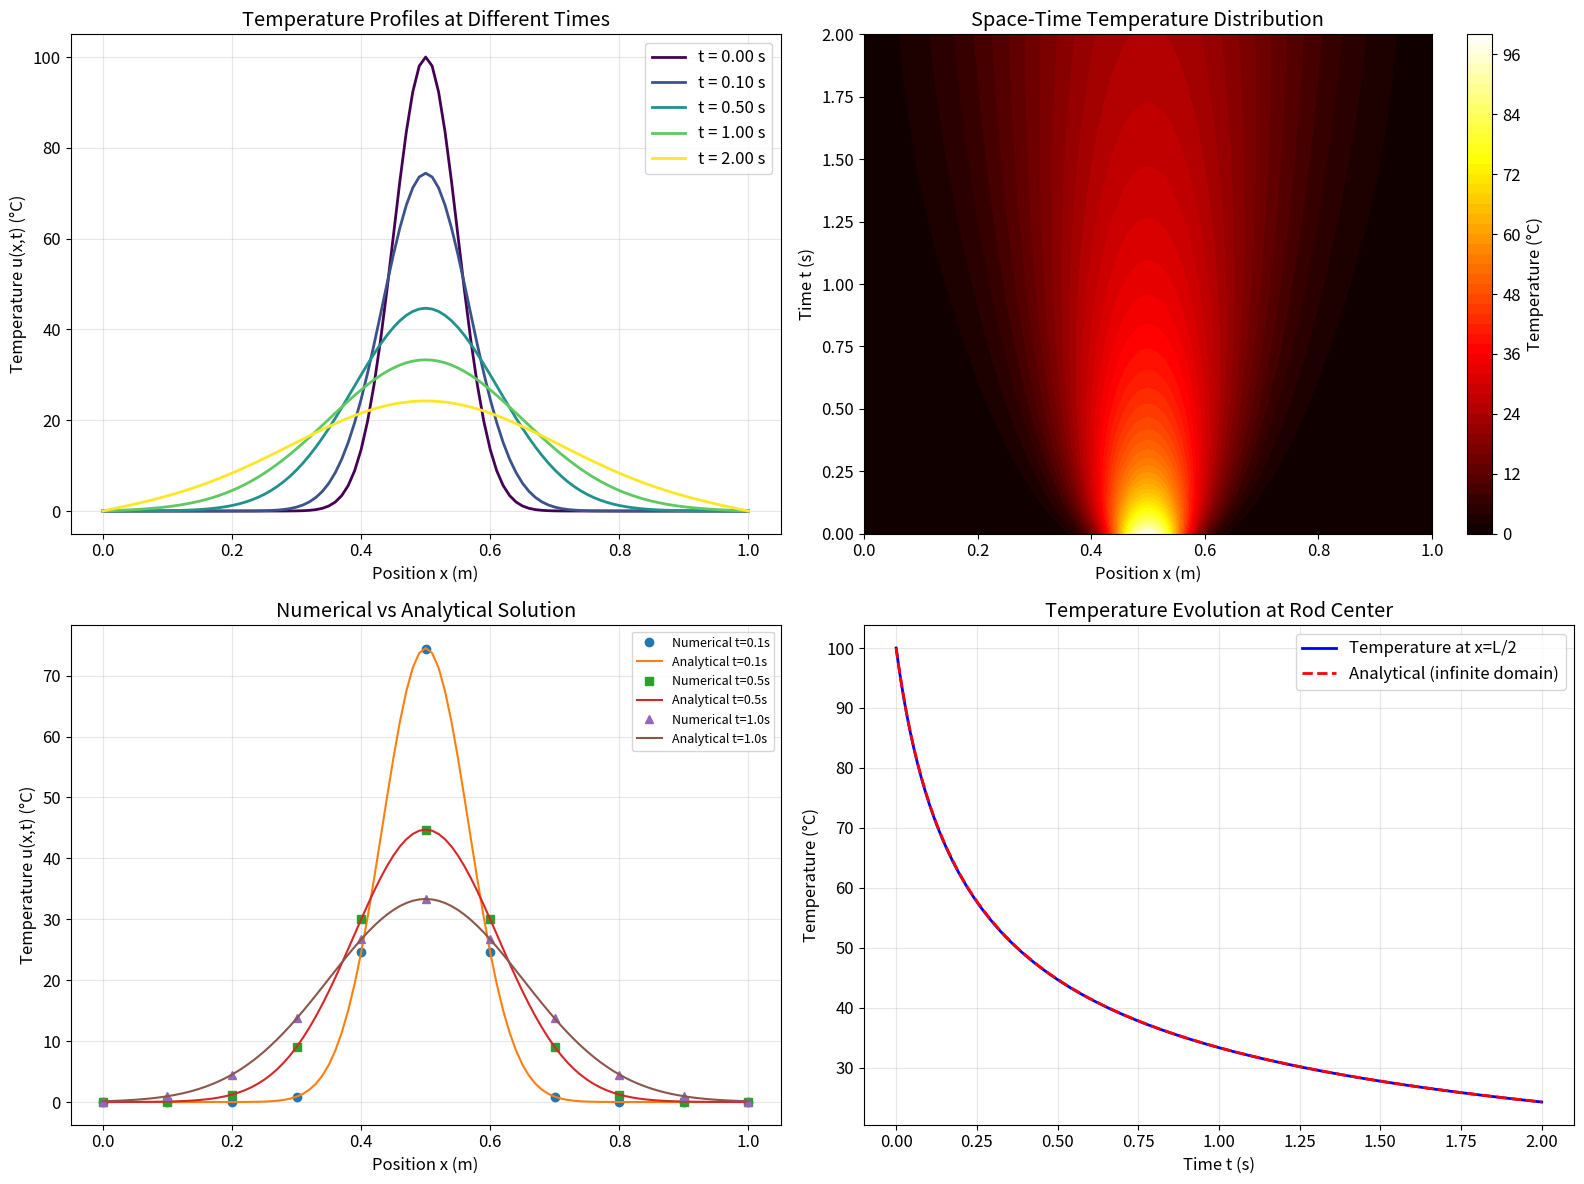
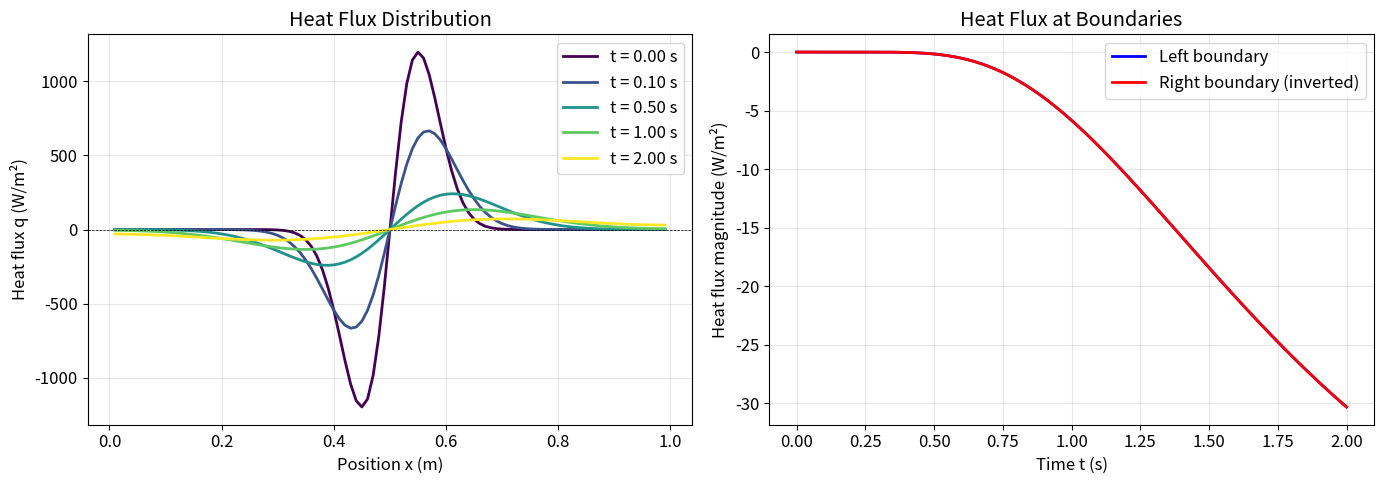

The matplotlib source for these figures, in order:
# Import required libraries
import numpy as np
import matplotlib.pyplot as plt
from matplotlib import cm
from mpl_toolkits.mplot3d import Axes3D

# Set up matplotlib for publication-quality figures
plt.rcParams['figure.figsize'] = [12, 8]
plt.rcParams['font.size'] = 12
plt.rcParams['lines.linewidth'] = 2

# Physical parameters
L = 1.0          # Length of the rod (m)
alpha = 0.01     # Thermal diffusivity (m^2/s) - typical for metals
T_left = 0.0     # Left boundary temperature (°C)
T_right = 0.0    # Right boundary temperature (°C)

# Discretization parameters
Nx = 101         # Number of spatial points
dx = L / (Nx - 1)  # Spatial step size

# Time parameters - ensure stability
t_end = 2.0      # Total simulation time (s)
r = 0.4          # Fourier number (must be <= 0.5 for stability)
dt = r * dx**2 / alpha  # Time step from stability criterion
Nt = int(t_end / dt) + 1  # Number of time steps

# Create spatial and temporal grids
x = np.linspace(0, L, Nx)
t = np.linspace(0, t_end, Nt)

print("Simulation Parameters:")
print(f"  Rod length: L = {L} m")
print(f"  Thermal diffusivity: alpha = {alpha} m²/s")
print(f"  Spatial points: Nx = {Nx}")
print(f"  Spatial step: dx = {dx:.4f} m")
print(f"  Time step: dt = {dt:.6f} s")
print(f"  Number of time steps: Nt = {Nt}")
print(f"  Fourier number: r = {r:.2f} (stable if <= 0.5)")
print(f"  Total simulation time: {t_end} s")

def initial_condition_gaussian(x, A=100.0, x0=0.5, sigma=0.05):
    """
    Gaussian initial temperature distribution.
    
    Parameters:
    -----------
    x : array_like
        Spatial coordinates
    A : float
        Peak temperature (°C)
    x0 : float
        Center position (m)
    sigma : float
        Standard deviation (width) of the pulse
    
    Returns:
    --------
    u : array_like
        Initial temperature distribution
    """
    return A * np.exp(-(x - x0)**2 / (2 * sigma**2))

# Initialize temperature array
u = np.zeros((Nt, Nx))
u[0, :] = initial_condition_gaussian(x)

# Apply boundary conditions
u[0, 0] = T_left
u[0, -1] = T_right

print(f"Initial condition: Gaussian pulse")
print(f"  Peak temperature: {np.max(u[0, :]):.1f} °C")
print(f"  Center position: x0 = {L/2} m")

def solve_heat_equation_ftcs(u, r, Nt, T_left, T_right):
    """
    Solve 1D heat equation using FTCS finite difference method.
    
    Parameters:
    -----------
    u : ndarray
        Temperature array (Nt x Nx), with initial condition in u[0, :]
    r : float
        Fourier number (alpha * dt / dx^2)
    Nt : int
        Number of time steps
    T_left : float
        Left boundary temperature
    T_right : float
        Right boundary temperature
    
    Returns:
    --------
    u : ndarray
        Solution array with temperature at all times and positions
    """
    Nx = u.shape[1]
    
    for n in range(0, Nt - 1):
        # Update interior points using FTCS scheme
        for i in range(1, Nx - 1):
            u[n+1, i] = u[n, i] + r * (u[n, i+1] - 2*u[n, i] + u[n, i-1])
        
        # Apply Dirichlet boundary conditions
        u[n+1, 0] = T_left
        u[n+1, -1] = T_right
    
    return u

# Solve the heat equation
u = solve_heat_equation_ftcs(u, r, Nt, T_left, T_right)

print("Heat equation solved successfully!")
print(f"Solution shape: {u.shape} (time steps x spatial points)")

def analytical_solution_gaussian(x, t, A=100.0, x0=0.5, sigma=0.05, alpha=0.01):
    """
    Analytical solution for Gaussian initial condition (infinite domain).
    
    Parameters:
    -----------
    x : array_like
        Spatial coordinates
    t : float
        Time
    A : float
        Initial peak temperature
    x0 : float
        Center position
    sigma : float
        Initial standard deviation
    alpha : float
        Thermal diffusivity
    
    Returns:
    --------
    u : array_like
        Temperature distribution at time t
    """
    if t == 0:
        return A * np.exp(-(x - x0)**2 / (2 * sigma**2))
    
    sigma_t = np.sqrt(sigma**2 + 2 * alpha * t)
    return A * sigma / sigma_t * np.exp(-(x - x0)**2 / (2 * sigma_t**2))

# Calculate analytical solution at selected times (for comparison)
t_compare = [0.0, 0.1, 0.5, 1.0, 2.0]
u_analytical = {}
for tc in t_compare:
    u_analytical[tc] = analytical_solution_gaussian(x, tc, alpha=alpha)

print("Analytical solutions computed for comparison times.")

# Create comprehensive visualization
fig = plt.figure(figsize=(16, 12))

# Plot 1: Temperature profiles at different times
ax1 = fig.add_subplot(2, 2, 1)
times_to_plot = [0, int(Nt*0.05), int(Nt*0.25), int(Nt*0.5), Nt-1]
colors = plt.cm.viridis(np.linspace(0, 1, len(times_to_plot)))

for idx, n in enumerate(times_to_plot):
    time_val = t[n]
    ax1.plot(x, u[n, :], color=colors[idx], 
             label=f't = {time_val:.2f} s', linewidth=2)

ax1.set_xlabel('Position x (m)')
ax1.set_ylabel('Temperature u(x,t) (°C)')
ax1.set_title('Temperature Profiles at Different Times')
ax1.legend(loc='upper right')
ax1.grid(True, alpha=0.3)

# Plot 2: Space-time contour plot
ax2 = fig.add_subplot(2, 2, 2)
# Sample every nth time step for cleaner plot
sample_rate = max(1, Nt // 200)
t_sampled = t[::sample_rate]
u_sampled = u[::sample_rate, :]
X, T = np.meshgrid(x, t_sampled)

contour = ax2.contourf(X, T, u_sampled, levels=50, cmap='hot')
cbar = plt.colorbar(contour, ax=ax2)
cbar.set_label('Temperature (°C)')
ax2.set_xlabel('Position x (m)')
ax2.set_ylabel('Time t (s)')
ax2.set_title('Space-Time Temperature Distribution')

# Plot 3: Numerical vs Analytical comparison
ax3 = fig.add_subplot(2, 2, 3)
comparison_times = [0.1, 0.5, 1.0]
markers = ['o', 's', '^']

for tc, marker in zip(comparison_times, markers):
    n_idx = int(tc / dt)
    if n_idx < Nt:
        # Numerical solution (sampled points)
        sample_pts = np.arange(0, Nx, 10)
        ax3.plot(x[sample_pts], u[n_idx, sample_pts], marker=marker, 
                 linestyle='none', markersize=6, 
                 label=f'Numerical t={tc}s')
        # Analytical solution
        ax3.plot(x, u_analytical[tc], linestyle='-', linewidth=1.5,
                 label=f'Analytical t={tc}s')

ax3.set_xlabel('Position x (m)')
ax3.set_ylabel('Temperature u(x,t) (°C)')
ax3.set_title('Numerical vs Analytical Solution')
ax3.legend(loc='upper right', fontsize=9)
ax3.grid(True, alpha=0.3)

# Plot 4: Heat flux and temperature at center
ax4 = fig.add_subplot(2, 2, 4)

# Temperature at center point over time
center_idx = Nx // 2
t_plot = t[::sample_rate]
u_center = u[::sample_rate, center_idx]

ax4.plot(t_plot, u_center, 'b-', linewidth=2, label='Temperature at x=L/2')

# Also plot analytical decay
u_center_analytical = [analytical_solution_gaussian(L/2, ti, alpha=alpha) for ti in t_plot]
ax4.plot(t_plot, u_center_analytical, 'r--', linewidth=2, 
         label='Analytical (infinite domain)')

ax4.set_xlabel('Time t (s)')
ax4.set_ylabel('Temperature (°C)')
ax4.set_title('Temperature Evolution at Rod Center')
ax4.legend(loc='upper right')
ax4.grid(True, alpha=0.3)

plt.tight_layout()

# Save the figure
plt.savefig('plot.png', dpi=150, bbox_inches='tight')
print("Figure saved as 'plot.png'")

plt.show()

# Calculate total heat content over time (integral of temperature)
total_heat = np.trapz(u, x, axis=1)

# Peak temperature over time
peak_temp = np.max(u, axis=1)

# Characteristic diffusion length
L_diff = np.sqrt(2 * alpha * t_end)

print("Physical Analysis:")
print("="*50)
print(f"\nCharacteristic diffusion length: L_diff = sqrt(2*alpha*t)")
print(f"  At t = {t_end} s: L_diff = {L_diff:.4f} m")
print(f"  This is {L_diff/L*100:.1f}% of the rod length")

print(f"\nTotal heat content (proportional to integral of u):")
print(f"  Initial: {total_heat[0]:.2f}")
print(f"  Final:   {total_heat[-1]:.2f}")
print(f"  Ratio:   {total_heat[-1]/total_heat[0]:.4f}")
print(f"  (Heat loss due to boundary conditions)")

print(f"\nPeak temperature decay:")
print(f"  Initial: {peak_temp[0]:.2f} °C")
print(f"  Final:   {peak_temp[-1]:.2f} °C")

# Theoretical peak decay for infinite domain: u_max ~ 1/sqrt(t)
print(f"\nTheoretical scaling (infinite domain):")
print(f"  u_max ~ 1/sqrt(t) at long times")

# Verify numerical accuracy
t_check = 0.5
n_check = int(t_check / dt)
u_num = u[n_check, :]
u_ana = analytical_solution_gaussian(x, t_check, alpha=alpha)
rel_error = np.max(np.abs(u_num - u_ana)) / np.max(u_ana) * 100

print(f"\nNumerical accuracy at t = {t_check} s:")
print(f"  Max relative error: {rel_error:.2f}%")
print(f"  (Error increases near boundaries due to finite domain)")

# Compute heat flux using central differences
def compute_heat_flux(u, dx, k=1.0):
    """
    Compute heat flux q = -k * du/dx using central differences.
    
    Parameters:
    -----------
    u : ndarray
        Temperature array (Nt x Nx)
    dx : float
        Spatial step size
    k : float
        Thermal conductivity (normalized to 1)
    
    Returns:
    --------
    q : ndarray
        Heat flux array
    """
    Nt, Nx = u.shape
    q = np.zeros((Nt, Nx-2))
    
    for n in range(Nt):
        # Central difference for interior points
        q[n, :] = -k * (u[n, 2:] - u[n, :-2]) / (2 * dx)
    
    return q

# Compute heat flux
q = compute_heat_flux(u, dx)
x_flux = x[1:-1]  # Interior points

# Plot heat flux at different times
fig, (ax1, ax2) = plt.subplots(1, 2, figsize=(14, 5))

for idx, n in enumerate(times_to_plot):
    time_val = t[n]
    ax1.plot(x_flux, q[n, :], color=colors[idx], 
             label=f't = {time_val:.2f} s', linewidth=2)

ax1.axhline(y=0, color='k', linestyle='--', linewidth=0.5)
ax1.set_xlabel('Position x (m)')
ax1.set_ylabel('Heat flux q (W/m²)')
ax1.set_title('Heat Flux Distribution')
ax1.legend(loc='upper right')
ax1.grid(True, alpha=0.3)

# Plot boundary heat flux over time
q_left = q[::sample_rate, 0]   # Flux near left boundary
q_right = q[::sample_rate, -1]  # Flux near right boundary

ax2.plot(t_plot, q_left, 'b-', label='Left boundary', linewidth=2)
ax2.plot(t_plot, -q_right, 'r-', label='Right boundary (inverted)', linewidth=2)
ax2.set_xlabel('Time t (s)')
ax2.set_ylabel('Heat flux magnitude (W/m²)')
ax2.set_title('Heat Flux at Boundaries')
ax2.legend(loc='upper right')
ax2.grid(True, alpha=0.3)

plt.tight_layout()
plt.show()

print("Heat flows outward from the center (positive flux to the right, negative to the left)")
print("As time progresses, the flux magnitude decreases as the temperature gradient flattens.")